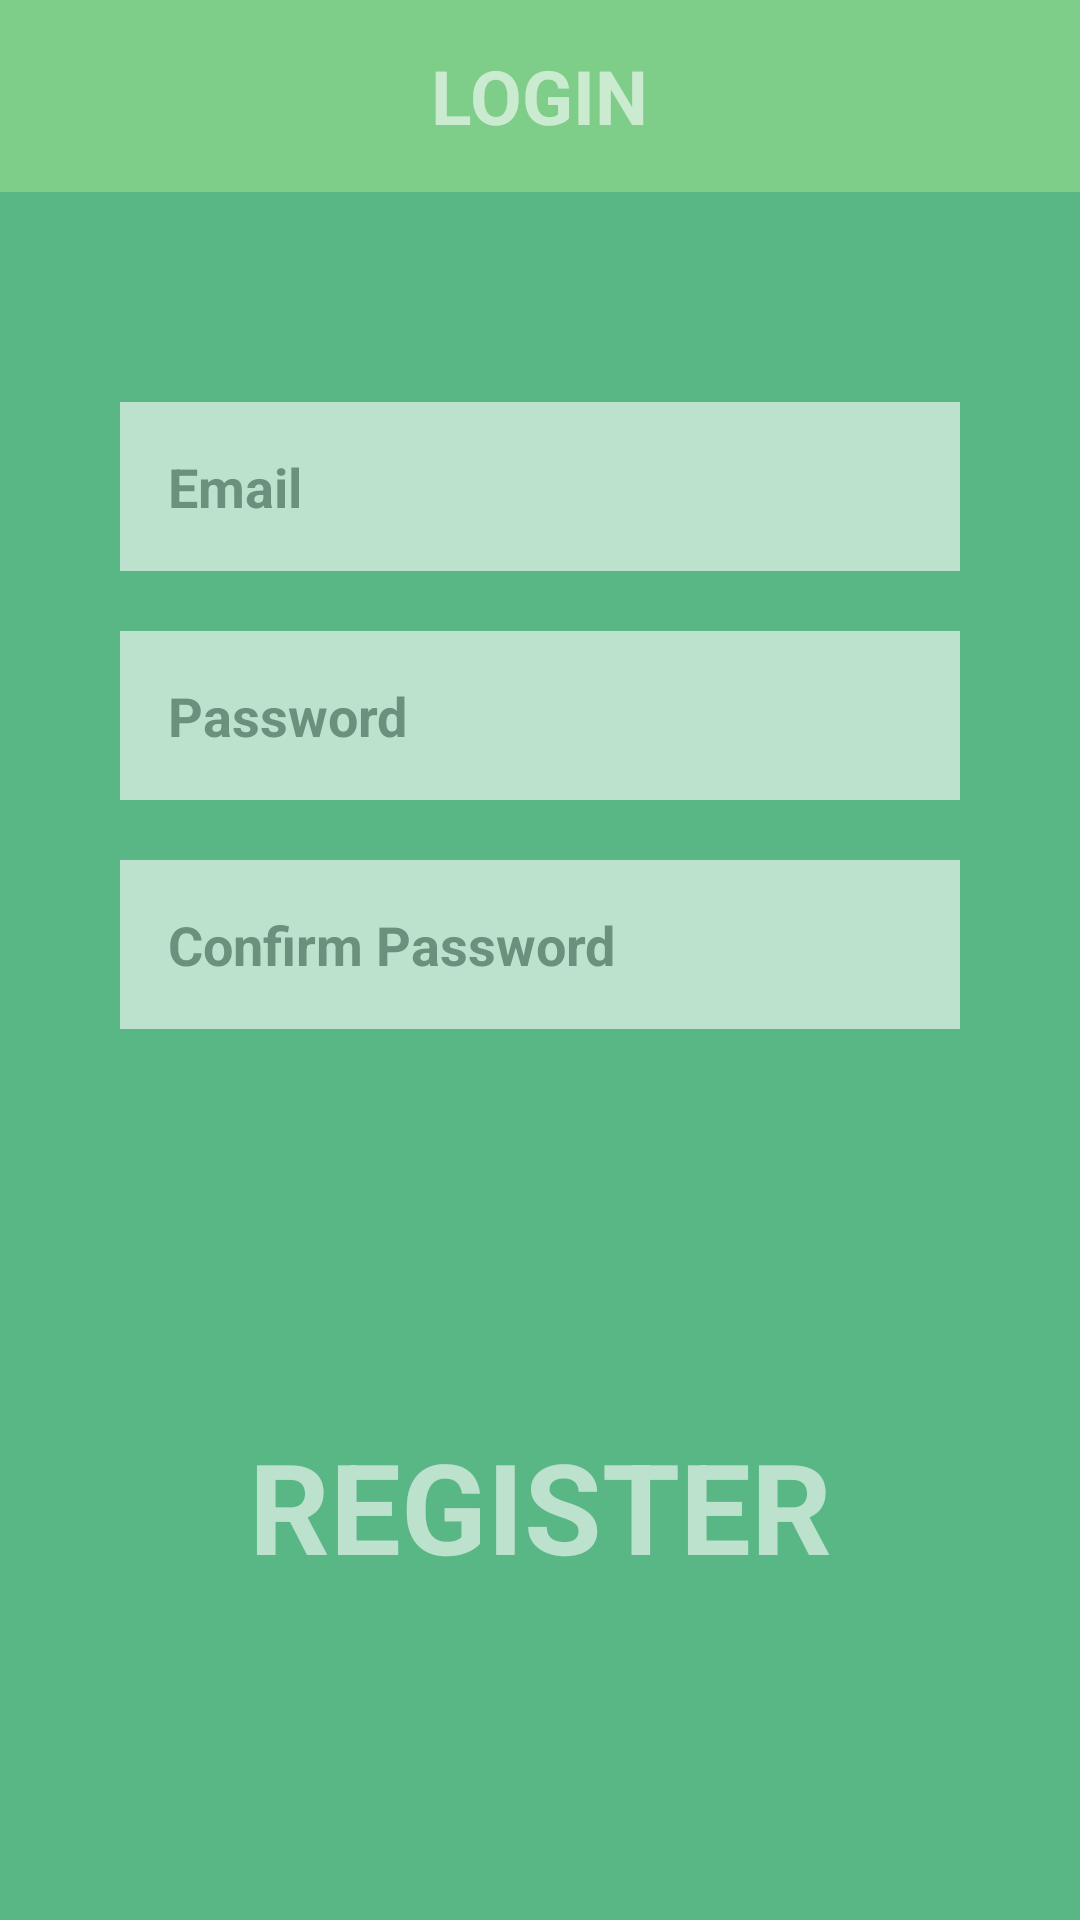

Here is an Android app screen rendered from its layout file. Give the layout XML and the strings, colors and styles it references.
<!-- AndroidManifest.xml: application theme AppTheme -->
<!-- res/layout/fragment_register.xml -->
<LinearLayout
    android:layout_width="match_parent"
    android:layout_height="match_parent"
    android:layout_gravity="bottom"
    xmlns:app="http://schemas.android.com/apk/res-auto"
    xmlns:android="http://schemas.android.com/apk/res/android"
    android:weightSum="1"
    android:orientation="vertical">
    <FrameLayout
        android:layout_width="match_parent"
        android:layout_height="0dp"
        android:layout_weight="0.1">
        <View
            android:background="#39B54A"
            android:alpha="0.64"
            android:layout_width="match_parent"
            android:layout_height="match_parent"/>
        <TextView
            style="@style/Widget.TextView"
            android:paddingTop="10dp"
            android:paddingBottom="10dp"
            android:layout_gravity="center"
            android:textSize="25sp"
            android:text="LOGIN"/>
    </FrameLayout>
    <FrameLayout
        android:layout_weight="0.9"
        android:layout_width="match_parent"
        android:layout_height="0dp">
        <View
            android:layout_width="match_parent"
            android:layout_height="match_parent"
            android:background="#009245"
            android:alpha="0.64"/>
        <android.support.constraint.ConstraintLayout
            android:layout_width="match_parent"
            android:layout_height="match_parent">
            <View
                android:layout_height="0dp"
                android:layout_width="0dp"
                android:focusable="true"
                android:focusableInTouchMode="true"
                app:layout_constraintTop_toTopOf="parent"
                app:layout_constraintStart_toStartOf="parent"/>
            <android.support.design.widget.TextInputLayout
                style="@style/Widget.TextInputLayout"
                android:id="@+id/email_input"
                android:layout_marginTop="70dp"
                app:hintEnabled="false"
                app:layout_constraintTop_toTopOf="parent"
                app:layout_constraintLeft_toLeftOf="parent"
                app:layout_constraintRight_toRightOf="parent">
                <android.support.design.widget.TextInputEditText
                    style="@style/Widget.TextEdit"
                    android:id="@+id/email_input_edit"
                    android:hint="Email"
                    android:inputType="textEmailAddress" />
            </android.support.design.widget.TextInputLayout>
            <android.support.design.widget.TextInputLayout
                style="@style/Widget.TextInputLayout"
                android:id="@+id/password_input"
                android:layout_marginTop="20dp"
                app:hintEnabled="false"
                app:layout_constraintTop_toBottomOf="@id/email_input"
                app:layout_constraintLeft_toLeftOf="parent"
                app:layout_constraintRight_toRightOf="parent">
                <android.support.design.widget.TextInputEditText
                    style="@style/Widget.TextEdit"
                    android:id="@+id/password_input_edit"
                    android:hint="Password"
                    android:fontFamily="sans-serif"
                    android:gravity="start"
                    android:inputType="textPassword" />
            </android.support.design.widget.TextInputLayout>
            <android.support.design.widget.TextInputLayout
                style="@style/Widget.TextInputLayout"
                android:id="@+id/confirm_password_input"
                android:layout_marginTop="20dp"
                app:hintEnabled="false"
                app:layout_constraintTop_toBottomOf="@id/password_input"
                app:layout_constraintLeft_toLeftOf="parent"
                app:layout_constraintRight_toRightOf="parent">
                <android.support.design.widget.TextInputEditText
                    style="@style/Widget.TextEdit"
                    android:id="@+id/confirm_password_input_edit"
                    android:hint="Confirm Password"
                    android:fontFamily="sans-serif"
                    android:gravity="start"
                    android:inputType="textPassword" />
            </android.support.design.widget.TextInputLayout>
            <TextView
                android:id="@+id/register_textview"
                style="@style/Widget.TextView"
                android:textSize="42sp"
                app:layout_constraintBottom_toBottomOf="parent"
                app:layout_constraintStart_toStartOf="parent"
                app:layout_constraintEnd_toEndOf="parent"
                android:layout_marginBottom="110dp"
                android:text="REGISTER"/>
        </android.support.constraint.ConstraintLayout>
    </FrameLayout>
</LinearLayout>
<!-- resources referenced by this layout -->
<resources>
  <style name="Widget.TextEdit">
          <item name="android:layout_height">wrap_content</item>
          <item name="android:layout_width">match_parent</item>
          <item name="android:textColorHighlight">#111</item>
          <item name="android:textStyle">bold</item>
          <item name="android:textColorHint">#777</item>
          <item name="android:textColor">#000</item>
          <item name="android:background">#FFF</item>
          <item name="android:padding">16dp</item>
          <item name="android:alpha">0.6</item>
      </style>
  <style name="Widget.TextInputLayout">
          <item name="android:layout_height">wrap_content</item>
          <item name="android:layout_width">280dp</item>
          <item name="android:textColorHint">#6444</item>
      </style>
  <style name="Widget.TextView">
          <item name="android:layout_width">wrap_content</item>
          <item name="android:layout_height">wrap_content</item>
          <item name="android:textColor">#FFF</item>
          <item name="android:alpha">0.6</item>
          <item name="android:textStyle">bold</item>
          <item name="android:textAlignment">center</item>
      </style>
  <style name="AppTheme" parent="Theme.AppCompat.Light.DarkActionBar">
          
          <item name="colorPrimary">@color/colorPrimary</item>
          <item name="colorPrimaryDark">@color/colorPrimaryDark</item>
          <item name="colorAccent">@color/colorAccent</item>
      </style>
  <color name="colorPrimary">#006837</color>
  <color name="colorPrimaryDark">#004C26</color>
  <color name="colorAccent">#C1B343</color>
</resources>
